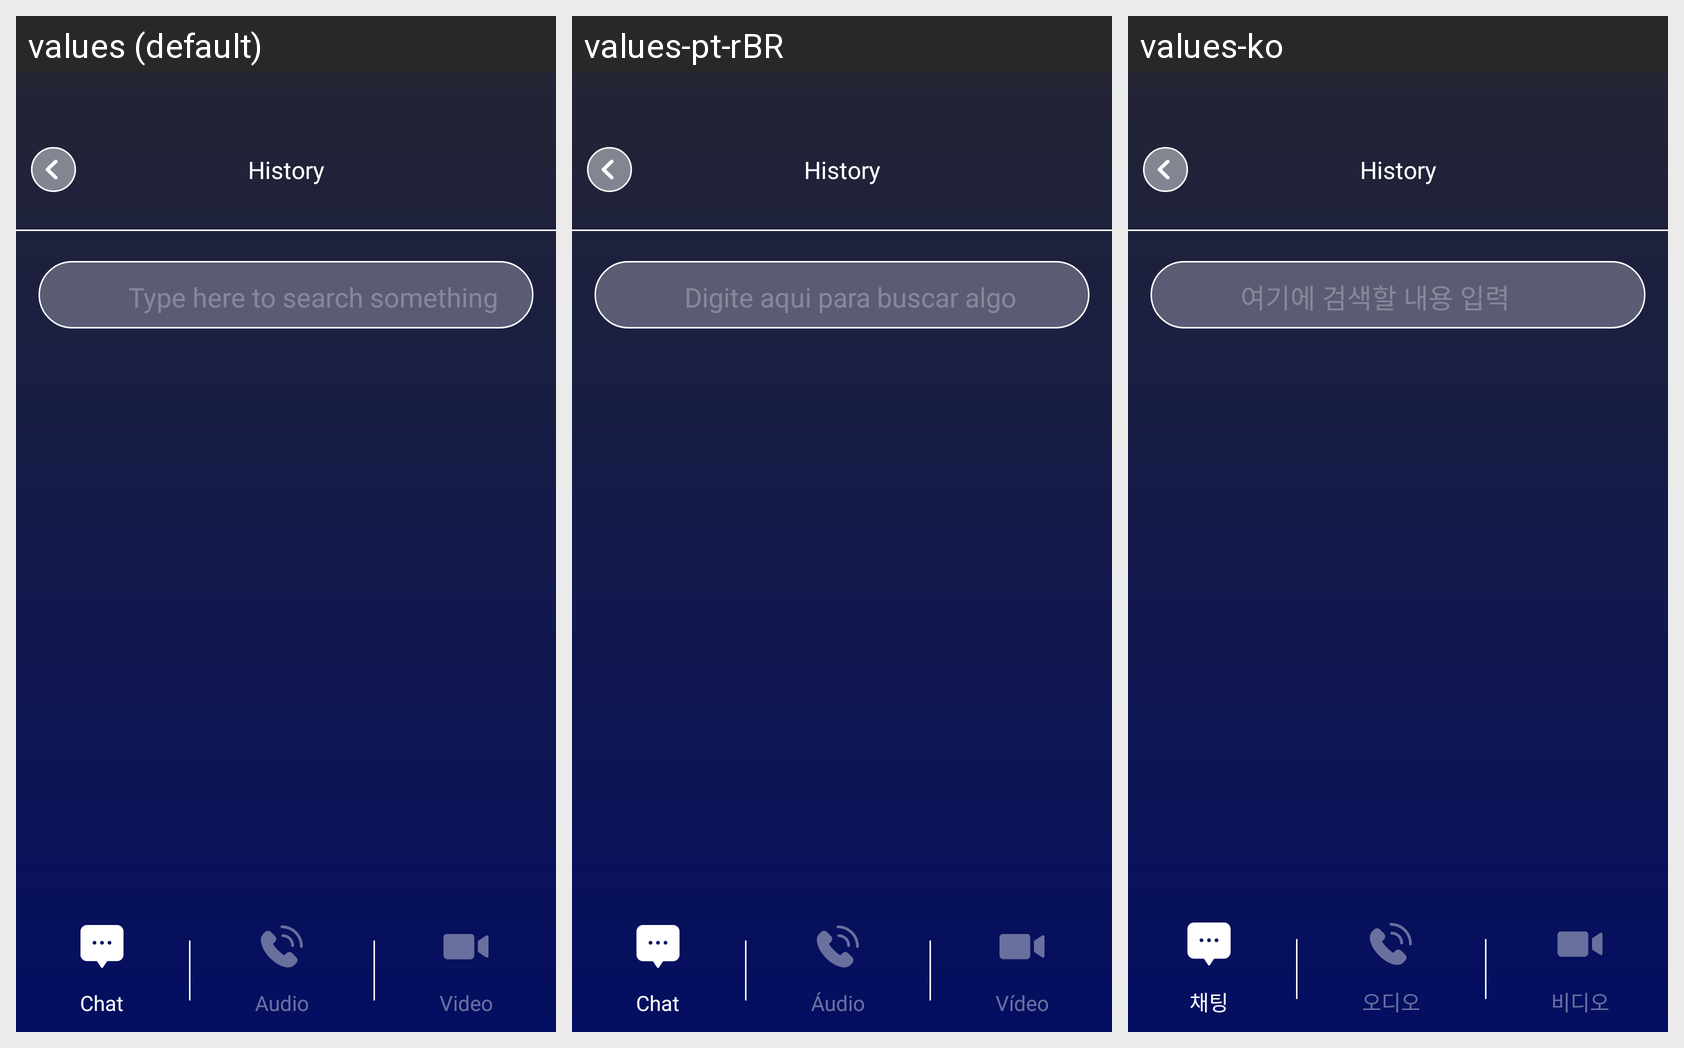

Here is an Android app screen in its default locale and in the app's own translations. Write out the translated-string differences for the strings that appear on this screen.
Android screen res/layout/fragment_call_log.xml rendered under 3 locales, left to right: values (default), values-pt-rBR, values-ko. Device: Nexus 5 (rendered at 1080×1920; each locale shown at half size, 540×960, under a caption strip naming it); theme Theme.CelebrityPrankVideoCall.
Other locales in the repository, not shown: values-ar, values-es, values-fr, values-hi, values-ja, values-ru.
Strings drawn on this screen, with the default value and each locale's value (text and hints the layout hard-codes, and strings that could not be matched under every locale, appear in the picture but are not listed):

type_here_to_search_something
  values: Type here to search something
  values-pt-rBR: Digite aqui para buscar algo
  values-ko: 여기에 검색할 내용 입력

chat
  values: Chat
  values-pt-rBR: Chat
  values-ko: 채팅

audio
  values: Audio
  values-pt-rBR: Áudio
  values-ko: 오디오

video
  values: Video
  values-pt-rBR: Vídeo
  values-ko: 비디오
